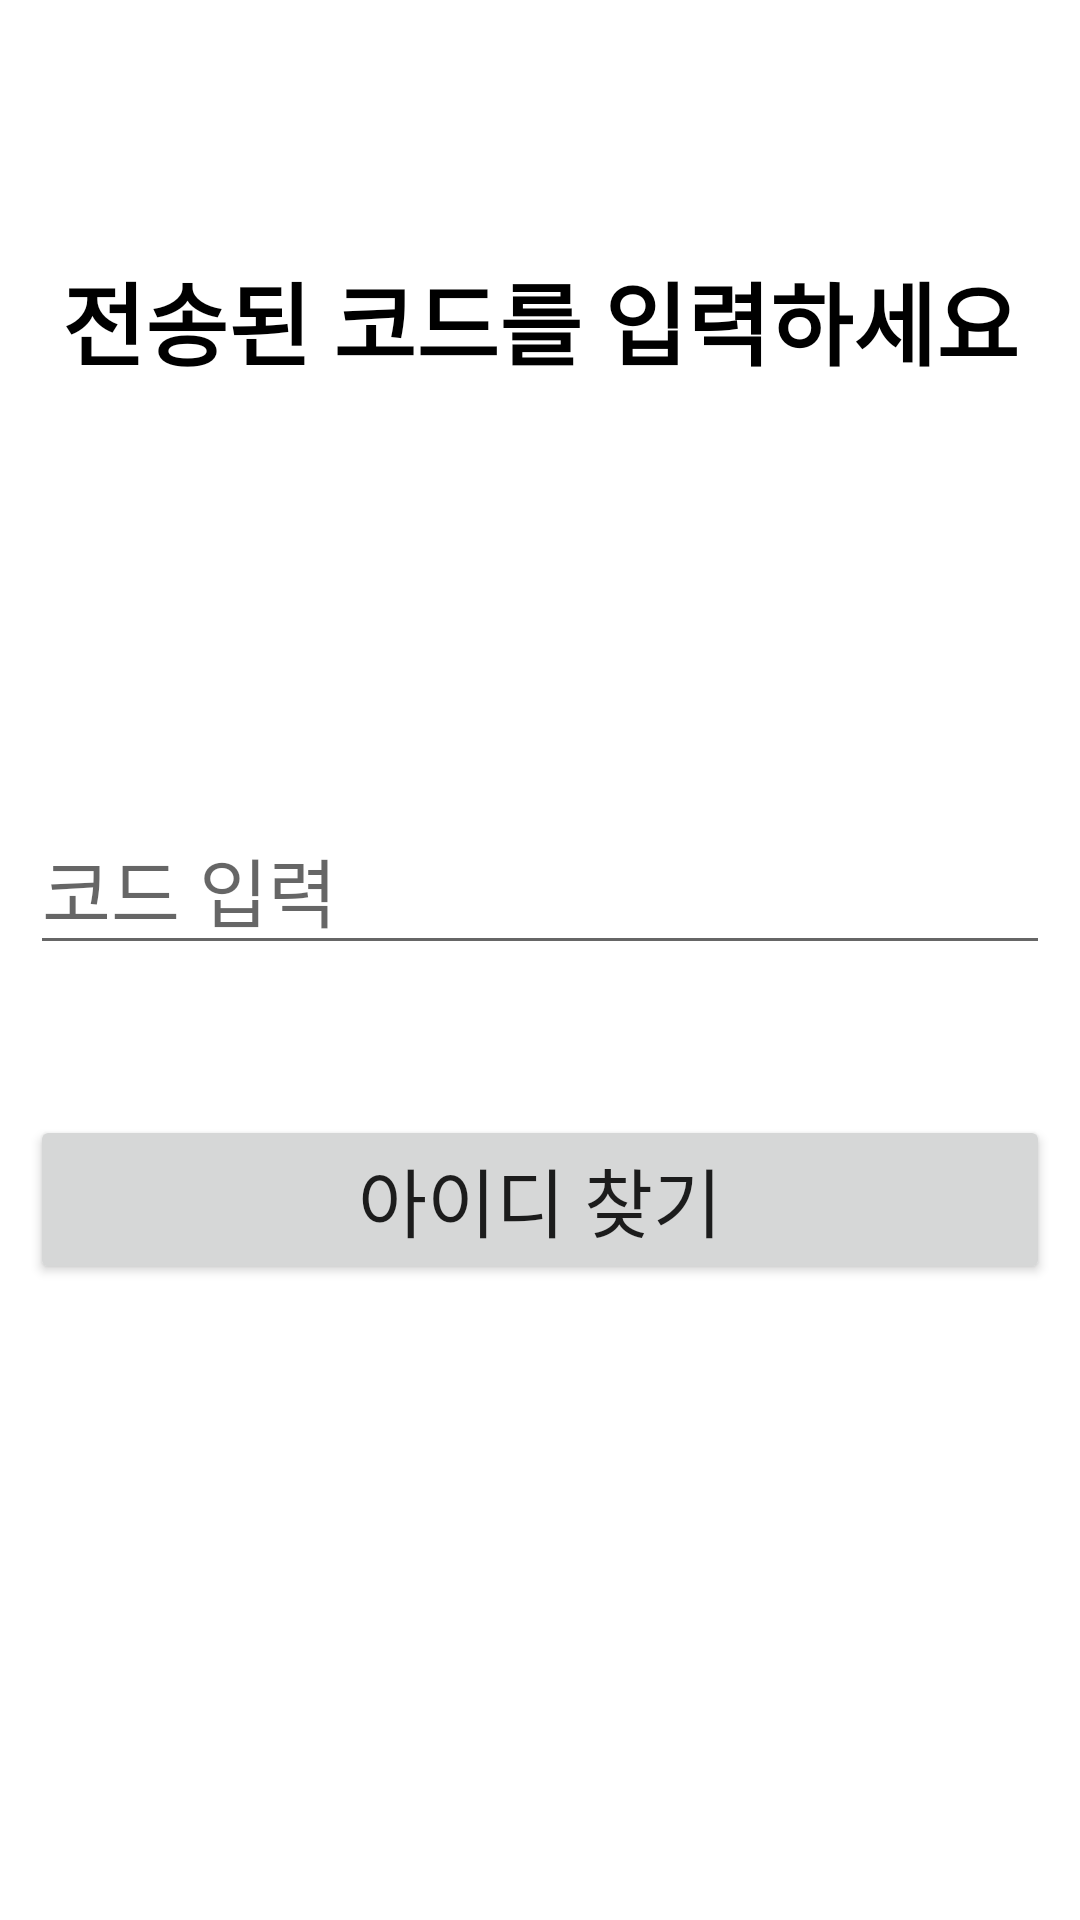

Here is an Android app screen rendered from its layout file. Give the layout XML and the strings, colors and styles it references.
<!-- AndroidManifest.xml: application theme Theme.SNS_Project_TS -->
<!-- res/layout/search_id_dialog.xml -->
<?xml version="1.0" encoding="utf-8"?>
<LinearLayout xmlns:android="http://schemas.android.com/apk/res/android"
    android:layout_width="match_parent"
    android:layout_height="match_parent"
    android:orientation="vertical">

    <LinearLayout
        android:layout_width="match_parent"
        android:layout_height="match_parent"
        android:layout_weight="2"
        android:orientation="vertical">

        <TextView
            android:layout_width="match_parent"
            android:layout_height="match_parent"
            android:gravity="center"
            android:text="전송된 코드를 입력하세요"
            android:textStyle="bold"
            android:textColor="#000000"
            android:textSize="30dp" />

    </LinearLayout>

    <LinearLayout
        android:layout_width="match_parent"
        android:layout_height="match_parent"
        android:layout_weight="1"
        android:orientation="vertical">

        <EditText
            android:id="@+id/inputCode"
            android:layout_width="match_parent"
            android:layout_height="wrap_content"
            android:layout_marginTop="55dp"
            android:layout_marginLeft="10dp"
            android:layout_marginRight="10dp"
            android:ems="10"
            android:hint="코드 입력"
            android:inputType="number"
            android:textSize="25dp" />

        <Button
            android:id="@+id/checkCodeBtn"
            android:layout_width="match_parent"
            android:layout_height="wrap_content"
            android:layout_marginTop="50dp"
            android:layout_marginLeft="10dp"
            android:layout_marginRight="10dp"
            android:text="아이디 찾기"
            android:textSize="25dp" />

    </LinearLayout>






</LinearLayout>
<!-- resources referenced by this layout -->
<resources>
  <style name="Theme.SNS_Project_TS" parent="Theme.MaterialComponents.DayNight.DarkActionBar">
          
          <item name="colorPrimary">@color/purple_500</item>
          <item name="colorPrimaryVariant">@color/purple_700</item>
          <item name="colorOnPrimary">@color/white</item>
          
          <item name="colorSecondary">@color/teal_200</item>
          <item name="colorSecondaryVariant">@color/teal_700</item>
          <item name="colorOnSecondary">@color/black</item>
          
          <item name="android:statusBarColor" tools:targetApi="l">?attr/colorPrimaryVariant</item>
          
      </style>
  <!-- not gathered from this repository: default colours our renderer supplied (Android Studio template values) -->
  <color name="purple_500">#FF6200EE</color>
  <color name="purple_700">#FF3700B3</color>
  <color name="teal_200">#FF03DAC5</color>
  <color name="teal_700">#FF018786</color>
  <color name="black">#FF000000</color>
  <color name="white">#FFFFFFFF</color>
</resources>
